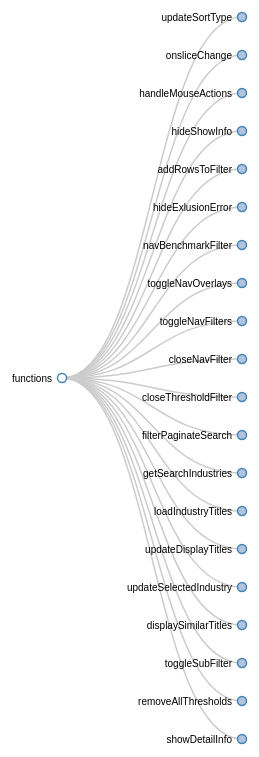
D3 v3 page, settled after 480 driven frames (8 s of simulated time); the page loaded 1 data file(s).


// ── collapsibleTree.js
//var data2 = [{
//    "functionName": "updateSortType",
//    "module": "detail-metric-summary",
//    "purpose": "Updates Graph based on sort type",
//    "isUsedInUI": "yes",
//    "getsCalledIn": ["detail-metric-summary"]
//},
//       {
//           "functionName": "onsliceChange",
//           "module": "detail-graph",
//           "purpose": "Updates Graph based on slice chabge",
//           "isUsedInUI": "yes",
//           "getsCalledIn": ["detail-graph"]
//       }, {
//           "functionName": "handleMouseActions",
//           "module": "detail-graph",
//           "purpose": "Updates Graph based on slice chabge",
//           "isUsedInUI": "yes",
//           "getsCalledIn": ["detail-selected-filters-summary", "detail-header", "detail-filter-threshold", "detail-metric-summary"]
//       }, {
//           "functionName": "hideShowInfo",
//           "module": "detail-recommended-metrics",
//           "purpose": "Shows/Hides info",
//           "isUsedInUI": "yes",
//           "getsCalledIn": ["detail-recommended-metrics"]
//       }
//];

var data3 = [];
d3.json('functions.json', function (error, d) {
    if (error) {
        console.log("Error");
    }
    else {
        data3 = d;
    }
})
//for (var i = 0; i < data2.length; i++) {
//    data3.push({
//        "name": data2[i].functionName,
//        "children": []
//    });

//    for (var j = 0; j < data2[i].getsCalledIn.length; j++) {
//        data3[i].children.push({
//            "name": data2[i].getsCalledIn[j]
//        });
//    }
//}

var data = { "name": "functions", "children": data3 };


console.log(data);
var margin = { top: 20, right: 120, bottom: 20, left: 120 },
    width = 960 - margin.right - margin.left,
    height = 800 - margin.top - margin.bottom;

var i = 0,
    duration = 750,
    root;

var tree = d3.layout.tree()
    .size([height, width]);

var diagonal = d3.svg.diagonal()
    .projection(function (d) { return [d.y, d.x]; });

var svg = d3.select("body").append("svg")
    .attr("width", width + margin.right + margin.left)
    .attr("height", height + margin.top + margin.bottom)
  .append("g")
    .attr("transform", "translate(" + margin.left + "," + margin.top + ")");

d3.json("functions.json", function (error, flare) {
    if (error) throw error;

    root = flare;
    root.x0 = height / 2;
    root.y0 = 0;

    function collapse(d) {
        if (d.children) {
            d._children = d.children;
            d._children.forEach(collapse);
            d.children = null;
        }
    }

    root.children.forEach(collapse);
    update(root);
});

d3.select(self.frameElement).style("height", "800px");

function update(source) {

    // Compute the new tree layout.
    var nodes = tree.nodes(root).reverse(),
        links = tree.links(nodes);

    // Normalize for fixed-depth.
    nodes.forEach(function (d) { d.y = d.depth * 180; });

    // Update the nodes…
    var node = svg.selectAll("g.node")
        .data(nodes, function (d) { return d.id || (d.id = ++i); });

    // Enter any new nodes at the parent's previous position.
    var nodeEnter = node.enter().append("g")
        .attr("class", "node")
        .attr("transform", function (d) { return "translate(" + source.y0 + "," + source.x0 + ")"; })
        .on("click", click);

    nodeEnter.append("circle")
        .attr("r", 1e-6)
        .style("fill", function (d) { return d._children ? "lightsteelblue" : "#fff"; });

    nodeEnter.append("text")
        .attr("x", function (d) { return d.children || d._children ? -10 : 10; })
        .attr("dy", ".35em")
        .attr("text-anchor", function (d) { return d.children || d._children ? "end" : "start"; })
        .text(function (d) { return d.name; })
        .style("fill-opacity", 1e-6);

    // Transition nodes to their new position.
    var nodeUpdate = node.transition()
        .duration(duration)
        .attr("transform", function (d) { return "translate(" + d.y + "," + d.x + ")"; });

    nodeUpdate.select("circle")
        .attr("r", 4.5)
        .style("fill", function (d) { return d._children ? "lightsteelblue" : "#fff"; });

    nodeUpdate.select("text")
        .style("fill-opacity", 1);

    // Transition exiting nodes to the parent's new position.
    var nodeExit = node.exit().transition()
        .duration(duration)
        .attr("transform", function (d) { return "translate(" + source.y + "," + source.x + ")"; })
        .remove();

    nodeExit.select("circle")
        .attr("r", 1e-6);

    nodeExit.select("text")
        .style("fill-opacity", 1e-6);

    // Update the links…
    var link = svg.selectAll("path.link")
        .data(links, function (d) { return d.target.id; });

    // Enter any new links at the parent's previous position.
    link.enter().insert("path", "g")
        .attr("class", "link")
        .attr("d", function (d) {
            var o = { x: source.x0, y: source.y0 };
            return diagonal({ source: o, target: o });
        });

    // Transition links to their new position.
    link.transition()
        .duration(duration)
        .attr("d", diagonal);

    // Transition exiting nodes to the parent's new position.
    link.exit().transition()
        .duration(duration)
        .attr("d", function (d) {
            var o = { x: source.x, y: source.y };
            return diagonal({ source: o, target: o });
        })
        .remove();

    // Stash the old positions for transition.
    nodes.forEach(function (d) {
        d.x0 = d.x;
        d.y0 = d.y;
    });
}

// Toggle children on click.
function click(d) {
    if (d.children) {
        d._children = d.children;
        d.children = null;
    } else {
        d.children = d._children;
        d._children = null;
    }
    update(d);
}
// ── treeDirective.js
var app = angular.module('myApp', []);
app.directive('nvd3', function () {
    return {
        restrict: 'EA',
        templateUrl:'tree.html'
    }
})

### data: functions.json, 2140 bytes — head not shown